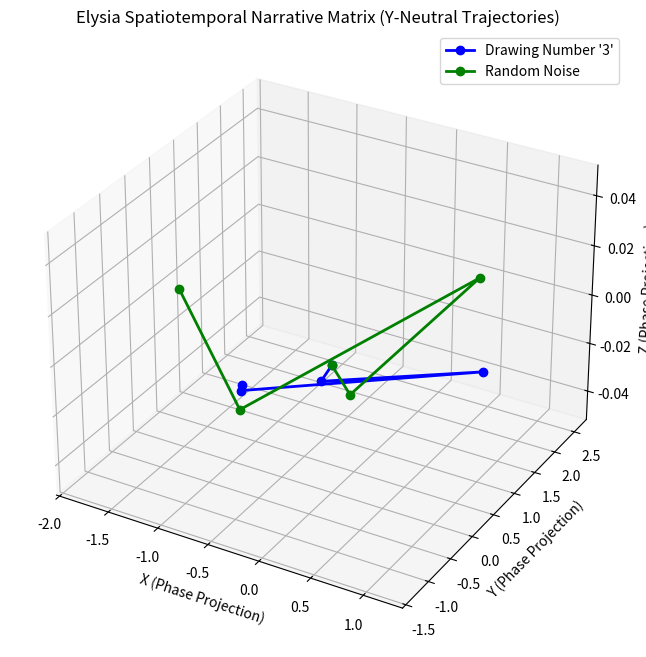

Write Python code to recreate this figure.
import numpy as np
import math
import matplotlib.pyplot as plt
import matplotlib.font_manager as fm
import os
from typing import List, Tuple

font_path = '/usr/share/fonts/truetype/nanum/NanumGothic.ttf'
if os.path.exists(font_path):
    fm.fontManager.addfont(font_path)
    plt.rc('font', family='NanumGothic')
    plt.rcParams['axes.unicode_minus'] = False

class OpticsQuaternion:
    def __init__(self, w, x, y, z):
        self.w = w
        self.x = x
        self.y = y
        self.z = z

    def multiply(self, other):
        w1, x1, y1, z1 = self.w, self.x, self.y, self.z
        w2, x2, y2, z2 = other.w, other.x, other.y, other.z
        w = w1*w2 - x1*x2 - y1*y2 - z1*z2
        x = w1*x2 + x1*w2 + y1*z2 - z1*y2
        y = w1*y2 - x1*z2 + y1*w2 + z1*x2
        z = w1*z2 + x1*y2 - y1*x2 + z1*w2
        return OpticsQuaternion(w, x, y, z)

    def normalize(self):
        norm = math.sqrt(self.w**2 + self.x**2 + self.y**2 + self.z**2)
        if norm > 0:
            self.w /= norm
            self.x /= norm
            self.y /= norm
            self.z /= norm
        return self

    def conjugate(self):
        return OpticsQuaternion(self.w, -self.x, -self.y, -self.z)

    def rotate_point(self, point):
        p_quat = OpticsQuaternion(0, point[0], point[1], point[2])
        q_conj = self.conjugate()
        rotated = self.multiply(p_quat).multiply(q_conj)
        return np.array([rotated.x, rotated.y, rotated.z])

class HunminjeongeumEncoder:
    CHOSEONG_BASE = 0x1100
    JUNGSEONG_BASE = 0x1161
    JONGSEONG_BASE = 0x11A7
    BASE_CODE = 0xAC00
    CHOSEONG_COUNT = 19
    JUNGSEONG_COUNT = 21
    JONGSEONG_COUNT = 28

    @classmethod
    def decompose(cls, char):
        if not ('가' <= char <= '힣'):
            return (0, 0, 0)
        char_code = ord(char) - cls.BASE_CODE
        choseong_idx = char_code // (cls.JUNGSEONG_COUNT * cls.JONGSEONG_COUNT)
        jungseong_idx = (char_code % (cls.JUNGSEONG_COUNT * cls.JONGSEONG_COUNT)) // cls.JONGSEONG_COUNT
        jongseong_idx = char_code % cls.JONGSEONG_COUNT
        return (choseong_idx + 1, jungseong_idx + 1, jongseong_idx)

    @classmethod
    def text_to_flux(cls, text):
        flux = []
        for char in text:
            cho, jung, jong = cls.decompose(char)
            f_A = cho * 0.1
            f_B = jung * 0.1
            f_C = jong * 0.1 if jong > 0 else 0.05
            flux.append((f_A, f_B, f_C))
        return flux

class SensoryStreamReceptor:
    """Converts multimodal inputs into 3-phase Spatiotemporal Flux."""
    @staticmethod
    def process_multimodal(data_dict):
        # A simple metaphor:
        # Phase A (Audio), Phase B (Video/Spatial), Phase C (Text/Math)
        flux_stream = []

        audio = data_dict.get('audio', [])
        video = data_dict.get('video', [])
        text = data_dict.get('text', [])

        # Determine max length to synchronize streams
        max_len = max(len(audio), len(video), len(text))

        for i in range(max_len):
            # If a modality is missing data at this timestep, it falls to a baseline noise level
            f_A = audio[i] if i < len(audio) else 0.01
            f_B = video[i] if i < len(video) else 0.01

            f_C = 0.01
            if i < len(text) and isinstance(text, str):
                cho, jung, jong = HunminjeongeumEncoder.decompose(text[i])
                f_C = (cho + jung + jong) * 0.05

            flux_stream.append((f_A, f_B, f_C))

        return flux_stream

class ElysiaCognitiveSpine:
    def __init__(self, coherence_threshold=0.5, trajectory_tolerance=0.1):
        self.coherence_threshold = coherence_threshold
        self.trajectory_tolerance = trajectory_tolerance
        self.core_memory = [] # Engrams
        self.narrative_trajectories = [] # Locked-in spatiotemporal narratives

    def calculate_imbalance(self, f_A, f_B, f_C, t):
        theta_A = 2 * math.pi * f_A * t
        theta_B = 2 * math.pi * f_B * t + (2 * math.pi / 3)
        theta_C = 2 * math.pi * f_C * t + (4 * math.pi / 3)

        q_A = OpticsQuaternion(math.cos(theta_A/2), 0, 0, math.sin(theta_A/2)).normalize()
        q_B = OpticsQuaternion(math.cos(theta_B/2), 0, 0, math.sin(theta_B/2)).normalize()
        q_C = OpticsQuaternion(math.cos(theta_C/2), 0, 0, math.sin(theta_C/2)).normalize()

        vec_A = q_A.rotate_point([1, 0, 0])
        vec_B = q_B.rotate_point([1, 0, 0])
        vec_C = q_C.rotate_point([1, 0, 0])

        neutral_vector = vec_A + vec_B + vec_C
        imbalance = np.linalg.norm(neutral_vector)
        return imbalance, neutral_vector

    def process_multimodal_event(self, event_name, data_dict):
        print(f"\n--- Processing Multimodal Event: '{event_name}' ---")
        flux_stream = SensoryStreamReceptor.process_multimodal(data_dict)

        trajectory = []
        t = 0.0
        dt = 0.1

        for idx, (f_A, f_B, f_C) in enumerate(flux_stream):
            imbalance, neutral_vec = self.calculate_imbalance(f_A, f_B, f_C, t)

            # Store the trajectory points regardless, to capture the narrative flow
            trajectory.append((t, neutral_vec, imbalance))
            t += dt

        # Check if this narrative trajectory resonates with existing memories
        resonance_found = False
        for stored_name, stored_traj in self.narrative_trajectories:
            if self.compare_trajectories(trajectory, stored_traj):
                print(f"🔄 Phase Resonance Lock-in! '{event_name}' resonates with existing memory '{stored_name}'.")
                resonance_found = True
                break

        if not resonance_found:
            print(f"✨ New Spatiotemporal Narrative Locked In: '{event_name}'")
            self.narrative_trajectories.append((event_name, trajectory))

        return trajectory

    def compare_trajectories(self, traj1, traj2):
        # Compare the geometric signature (neutral vectors) over time
        if len(traj1) != len(traj2):
            return False # For simplicity in this simulation, lengths must match

        total_diff = 0
        for (_, vec1, _), (_, vec2, _) in zip(traj1, traj2):
            diff = np.linalg.norm(vec1 - vec2)
            total_diff += diff

        avg_diff = total_diff / len(traj1)
        return avg_diff <= self.trajectory_tolerance

    def visualize_trajectories(self, filename='cognitive_spine_multimodal_trajectory.png'):
        if not self.narrative_trajectories:
            print("No trajectories to visualize.")
            return

        fig = plt.figure(figsize=(12, 8))
        ax = fig.add_subplot(111, projection='3d')

        colors = ['b', 'g', 'r', 'c', 'm', 'y']

        for idx, (name, traj) in enumerate(self.narrative_trajectories):
            xs = [vec[0] for _, vec, _ in traj]
            ys = [vec[1] for _, vec, _ in traj]
            zs = [vec[2] for _, vec, _ in traj]

            color = colors[idx % len(colors)]
            ax.plot(xs, ys, zs, label=name, color=color, linewidth=2, marker='o')

        ax.set_title("Elysia Spatiotemporal Narrative Matrix (Y-Neutral Trajectories)")
        ax.set_xlabel("X (Phase Projection)")
        ax.set_ylabel("Y (Phase Projection)")
        ax.set_zlabel("Z (Phase Projection)")
        ax.legend()
        plt.savefig(filename)
        print(f"Trajectory visualization saved to '{filename}'")

if __name__ == "__main__":
    spine = ElysiaCognitiveSpine(trajectory_tolerance=0.5)

    # Event 1: Drawing the number '3' (Audio of scraping, Video trajectory, Intent)
    event_3_original = {
        'audio': [0.1, 0.2, 0.3, 0.2, 0.1],
        'video': [0.5, 0.8, 0.2, 0.8, 0.5],
        'text': "숫자삼"
    }
    spine.process_multimodal_event("Drawing Number '3'", event_3_original)

    # Event 2: A different, random event
    event_random = {
        'audio': [0.9, 0.1, 0.9, 0.1, 0.9],
        'video': [0.1, 0.9, 0.1, 0.9, 0.1],
        'text': "랜덤임"
    }
    spine.process_multimodal_event("Random Noise", event_random)

    # Event 3: Drawing the number '3' again, slightly different but narratively identical
    event_3_new = {
        'audio': [0.12, 0.18, 0.31, 0.19, 0.11], # Slight variations
        'video': [0.48, 0.82, 0.18, 0.79, 0.51],
        'text': "숫자삼"
    }
    spine.process_multimodal_event("Drawing Number '3' (New Attempt)", event_3_new)

    spine.visualize_trajectories()
